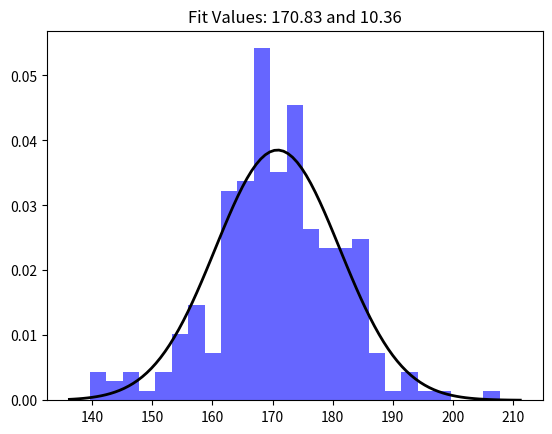

Generate this figure with matplotlib:
import numpy as np
from scipy.stats import norm
import matplotlib.pyplot as plt
  
# Generate some data for this 
# demonstration.
data = np.random.normal(170, 10, 250)
  
# Fit a normal distribution to
# the data:
# mean and standard deviation
mu, std = norm.fit(data) 
  
# Plot the histogram.
plt.hist(data, bins=25, density=True, alpha=0.6, color='b')
  
# Plot the PDF.
xmin, xmax = plt.xlim()
x = np.linspace(xmin, xmax, 100)
p = norm.pdf(x, mu, std)
  
plt.plot(x, p, 'k', linewidth=2)
title = "Fit Values: {:.2f} and {:.2f}".format(mu, std)
plt.title(title)
  
plt.show()